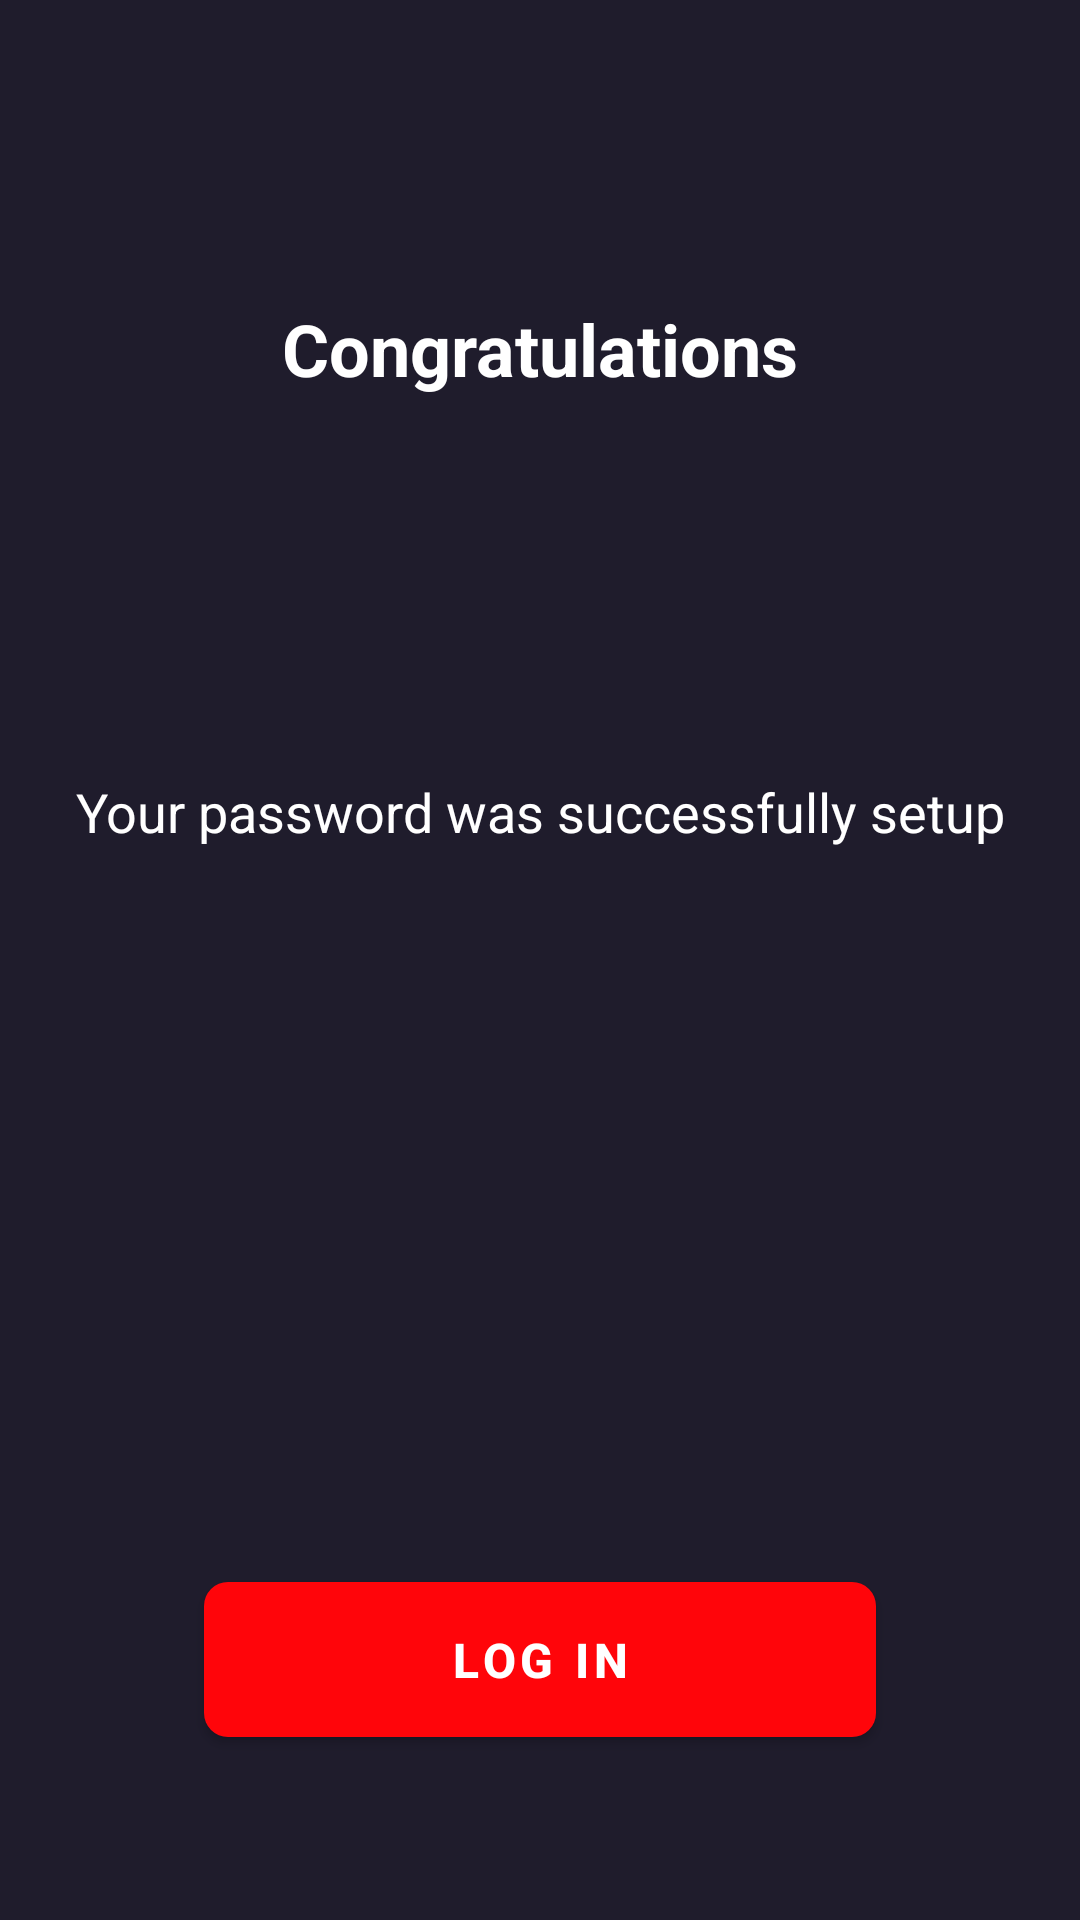

This screen was rendered from an Android layout file. Write that file and the resources it references.
<!-- AndroidManifest.xml: application theme Theme.Application -->
<!-- res/layout/fragment_succssed_password_change.xml -->
<?xml version="1.0" encoding="utf-8"?>
<androidx.appcompat.widget.LinearLayoutCompat xmlns:android="http://schemas.android.com/apk/res/android"
    xmlns:app="http://schemas.android.com/apk/res-auto"
    xmlns:tools="http://schemas.android.com/tools"
    android:layout_width="match_parent"
    android:layout_height="match_parent"
    android:background="@color/accent_1"
    android:orientation="vertical"
    tools:context=".LoginAndRegister.RegisterFragment">


    <ScrollView
        android:layout_width="match_parent"
        android:layout_height="match_parent"
        android:fillViewport="true"
        android:scrollbars="none"
        app:layout_constraintStart_toStartOf="parent">

        <androidx.constraintlayout.widget.ConstraintLayout
            android:layout_width="match_parent"
            android:layout_height="wrap_content">

            <androidx.appcompat.widget.AppCompatTextView
                android:id="@+id/title_tv"
                style="@style/TextWhite16"
                android:layout_width="wrap_content"
                android:layout_height="wrap_content"
                android:layout_marginTop="100dp"
                android:text="@string/congratulations_key"
                android:textSize="24sp"
                app:layout_constraintEnd_toEndOf="parent"
                app:layout_constraintStart_toStartOf="parent"
                app:layout_constraintTop_toTopOf="parent" />

            <androidx.appcompat.widget.AppCompatImageView
                android:id="@+id/icon_img"
                android:layout_width="wrap_content"
                android:layout_height="wrap_content"
                android:layout_marginTop="126dp"
                android:src="@drawable/icon_success"
                app:layout_constraintEnd_toEndOf="parent"
                app:layout_constraintStart_toStartOf="parent"
                app:layout_constraintTop_toBottomOf="@id/title_tv" />

            <androidx.appcompat.widget.AppCompatTextView
                android:id="@+id/text_tv"
                style="@style/TextWhite14"
                android:layout_width="wrap_content"
                android:layout_height="wrap_content"
                android:text="@string/password_successfully_setup_key"
                android:textSize="18sp"
                app:layout_constraintEnd_toEndOf="parent"
                app:layout_constraintStart_toStartOf="parent"
                app:layout_constraintTop_toBottomOf="@id/icon_img" />

            <androidx.appcompat.widget.AppCompatButton
                android:id="@+id/login_btn"
                style="@style/MainRedButtonStyle"
                android:layout_width="match_parent"
                android:layout_height="wrap_content"
                android:text="@string/login_key"
                app:layout_constraintBottom_toBottomOf="parent"
                app:layout_constraintEnd_toEndOf="parent"
                app:layout_constraintStart_toStartOf="parent"
                app:layout_constraintTop_toBottomOf="@+id/text_tv"
                app:layout_constraintVertical_bias="0.8" />
        </androidx.constraintlayout.widget.ConstraintLayout>
    </ScrollView>
</androidx.appcompat.widget.LinearLayoutCompat>
<!-- resources referenced by this layout -->
<resources>
  <color name="accent_1">#1F1C2C</color>
  <string name="congratulations_key">Congratulations</string>
  <string name="login_key">Log in</string>
  <string name="password_successfully_setup_key">Your password was successfully setup</string>
  <style name="MainRedButtonStyle" parent="MainButtonStyle">
          <item name="android:textStyle">bold</item>
          <item name="maxWidth">350dp</item>
          <item name="android:background">@drawable/shape_main_red_button</item>
          <item name="android:textColor">@color/white</item>
      </style>
  <style name="TextWhite14" parent="Widget.AppCompat.TextView">
          <item name="android:textSize">14sp</item>
          <item name="android:textColor">@color/white</item>
      </style>
  <style name="TextWhite16" parent="Widget.AppCompat.TextView">
          <item name="android:textSize">16sp</item>
          <item name="android:textStyle">bold</item>
          <item name="android:textColor">@color/white</item>
      </style>
  <style name="Theme.Application" parent="Theme.MaterialComponents.DayNight.NoActionBar">
          
          <item name="colorPrimary">@color/accent_1</item>
          <item name="colorPrimaryVariant">@color/accent_1</item>
          <item name="colorOnPrimary">@color/white</item>
          
          <item name="colorSecondary">@color/teal_200</item>
          <item name="colorSecondaryVariant">@color/teal_700</item>
          <item name="colorOnSecondary">@color/white</item>
          
          <item name="android:statusBarColor">?attr/colorPrimaryVariant</item>
          
          <item name="bottomSheetDialogTheme">@style/AppBottomSheetDialogTheme</item>
  
      </style>
  <style name="MainButtonStyle" parent="Widget.AppCompat.Button">
          <item name="android:textAllCaps">true</item>
          <item name="android:textSize">@dimen/main_button_text_size</item>
          <item name="android:paddingVertical">15dp</item>
          <item name="android:layout_marginHorizontal">@dimen/main_button_horizontal_margin</item>
          <item name="android:letterSpacing">0.1</item>
          <item name="android:textAlignment">center</item>
      </style>
  <!-- drawable shape_main_red_button (drawable) -->
  <?xml version="1.0" encoding="utf-8"?>
  <shape xmlns:android="http://schemas.android.com/apk/res/android">
      <corners android:radius="@dimen/main_button_corner_radius" />
      <solid android:color="@color/accent_2" />
  </shape>
  <color name="white">#FFFFFFFF</color>
  <color name="teal_200">#FF03DAC5</color>
  <color name="teal_700">#FF018786</color>
  <style name="AppBottomSheetDialogTheme" parent="Theme.Design.BottomSheetDialog">
          <item name="bottomSheetStyle">@style/AppModelStyle</item>
      </style>
  <dimen name="main_button_text_size">16sp</dimen>
  <dimen name="main_button_horizontal_margin">68dp</dimen>
  <dimen name="main_button_corner_radius">8dp</dimen>
  <color name="accent_2">#FF050A</color>
  <style name="AppModelStyle" parent="Widget.Design.BottomSheet.Modal">
          <item name="android:background">@drawable/bottom_sheet_dialog</item>
      </style>
  <!-- drawable bottom_sheet_dialog (drawable) -->
  <?xml version="1.0" encoding="utf-8"?>
  <shape xmlns:android="http://schemas.android.com/apk/res/android"
      android:shape="rectangle"
      >
      <corners android:topRightRadius="35dp"
          android:topLeftRadius="35dp"
          />
      <solid android:color="@color/accent_3"/>
  
      <padding android:top="10dp"
          android:bottom="10dp"
          android:right="16dp"
          android:left="16dp"/>
  </shape>
  <color name="accent_3">#322F3E</color>
</resources>
